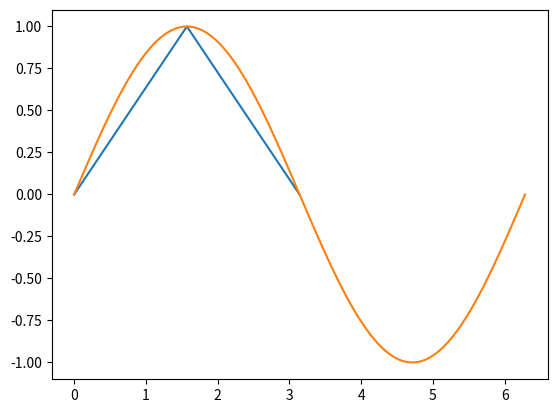

Reproduce this figure in Python.
import numpy as np
from matplotlib import pyplot as plt


# Funciones Universales

# The value of pi
np.pi
# Create the numpy array in radians
a = np.array([0, np.pi/2 , np.pi])
b = np.sin(a)
plt.plot(a, b)
plt.show() #mostrar


# Linspace devuelve números espaciados
## Make a numpy array within [0, 2π] and 100 elements 

x = np.linspace(0, 2*np.pi, num=100)

y = np.sin(x)
plt.plot(x, y)
plt.show() #mostrar


